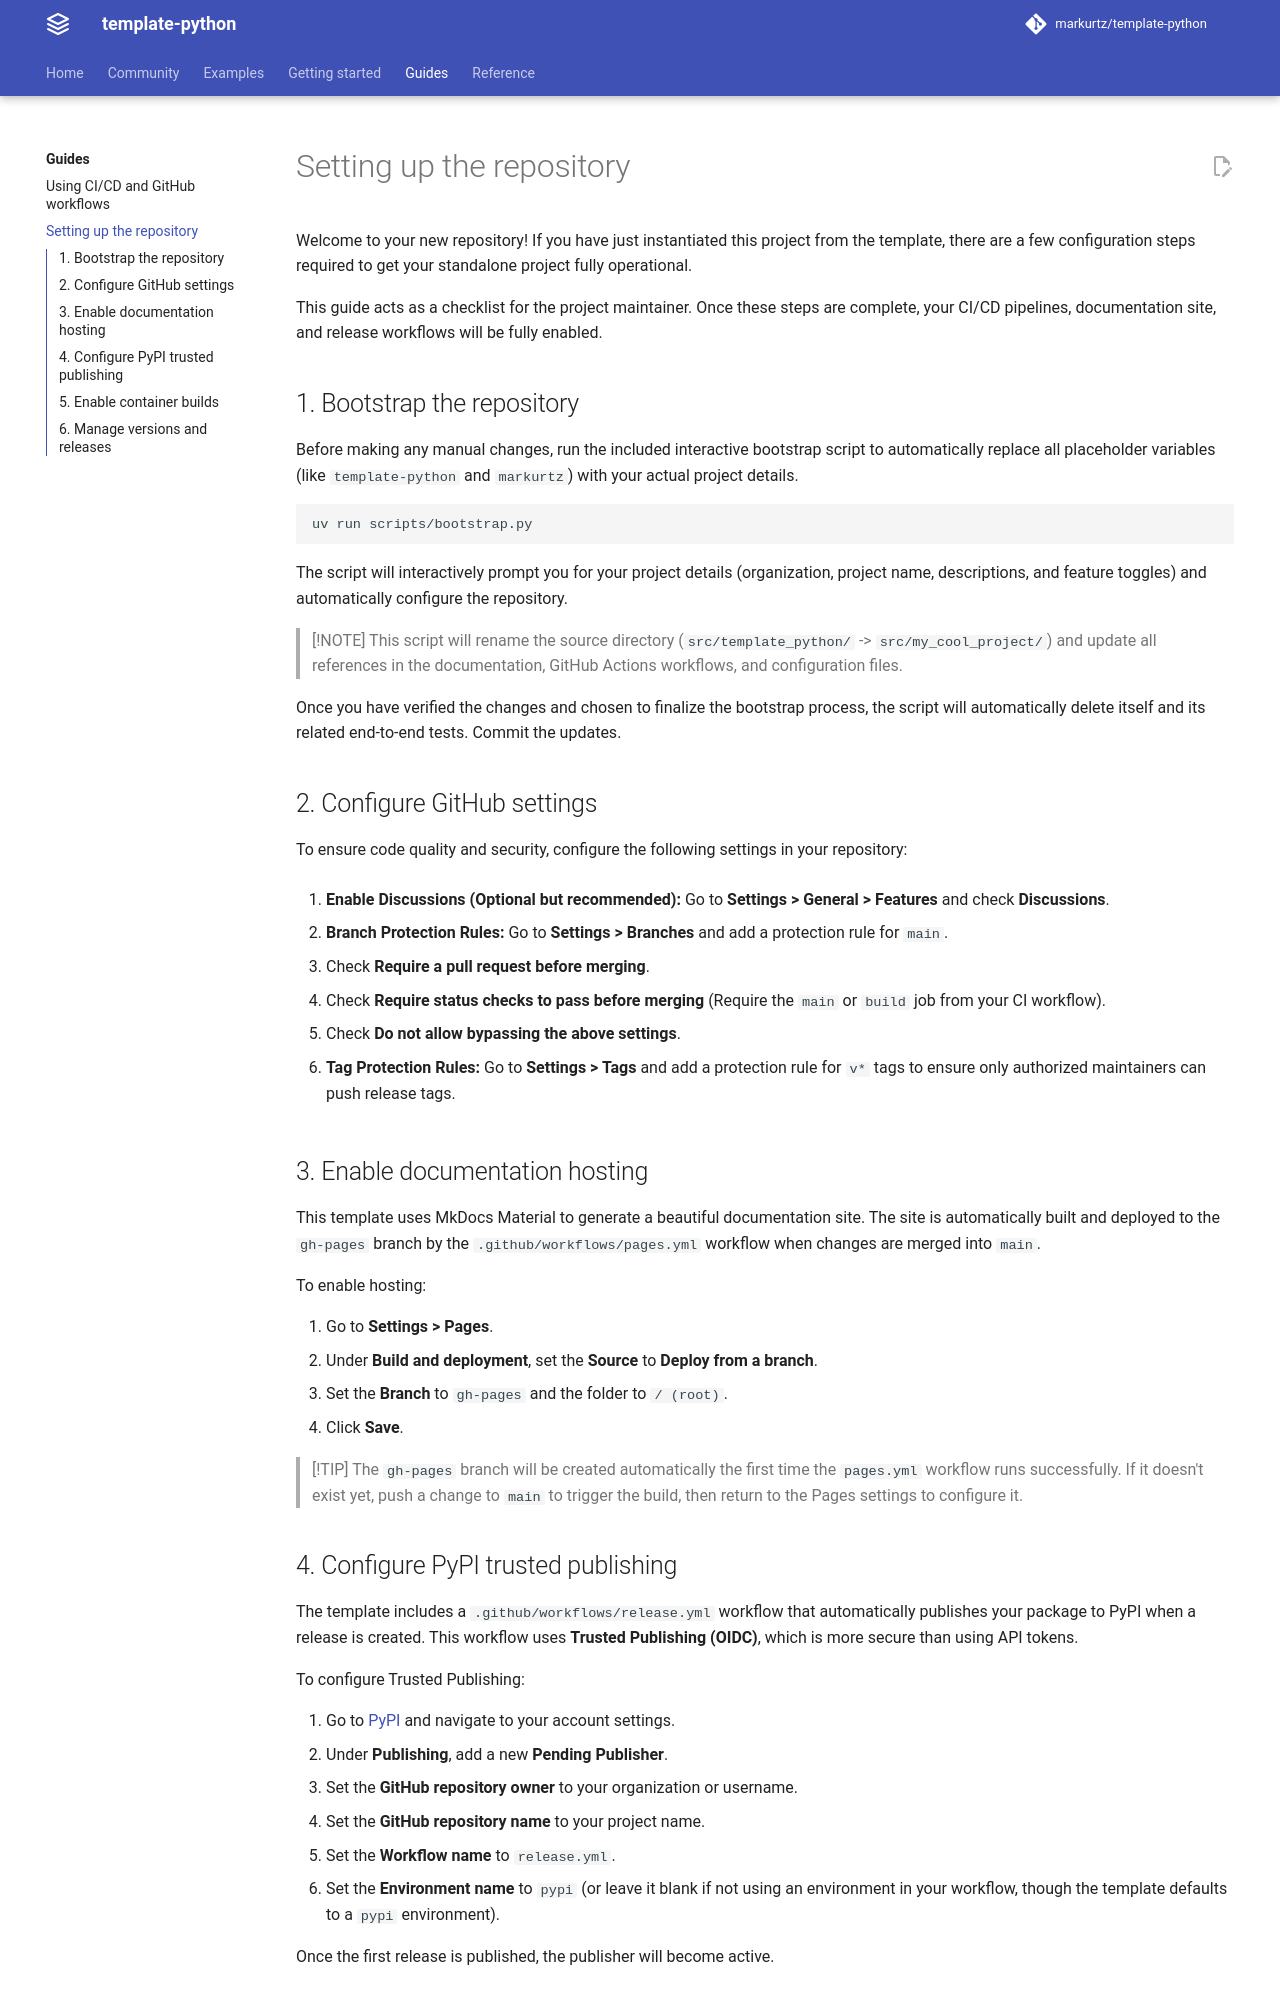

repository: agens-project/core · page: dev/guides/repository-setup/index.html · generator: mkdocs

# Setting up the repository

Welcome to your new repository! If you have just instantiated this project from the template, there are a few configuration steps required to get your standalone project fully operational.

This guide acts as a checklist for the project maintainer. Once these steps are complete, your CI/CD pipelines, documentation site, and release workflows will be fully enabled.

## 1. Bootstrap the repository

Before making any manual changes, run the included interactive bootstrap script to automatically replace all placeholder variables (like `template-python` and `markurtz`) with your actual project details.

```bash
uv run scripts/bootstrap.py
```

The script will interactively prompt you for your project details (organization, project name, descriptions, and feature toggles) and automatically configure the repository.

> [!NOTE]
> This script will rename the source directory (`src/template_python/` -> `src/my_cool_project/`) and update all references in the documentation, GitHub Actions workflows, and configuration files.

Once you have verified the changes and chosen to finalize the bootstrap process, the script will automatically delete itself and its related end-to-end tests. Commit the updates.

## 2. Configure GitHub settings

To ensure code quality and security, configure the following settings in your repository:

1. **Enable Discussions (Optional but recommended):**
   Go to **Settings > General > Features** and check **Discussions**.

1. **Branch Protection Rules:**
   Go to **Settings > Branches** and add a protection rule for `main`.

   - Check **Require a pull request before merging**.
   - Check **Require status checks to pass before merging** (Require the `main` or `build` job from your CI workflow).
   - Check **Do not allow bypassing the above settings**.

1. **Tag Protection Rules:**
   Go to **Settings > Tags** and add a protection rule for `v*` tags to ensure only authorized maintainers can push release tags.

## 3. Enable documentation hosting

This template uses MkDocs Material to generate a beautiful documentation site. The site is automatically built and deployed to the `gh-pages` branch by the `.github/workflows/pages.yml` workflow when changes are merged into `main`.

To enable hosting:

1. Go to **Settings > Pages**.
1. Under **Build and deployment**, set the **Source** to **Deploy from a branch**.
1. Set the **Branch** to `gh-pages` and the folder to `/ (root)`.
1. Click **Save**.

> [!TIP]
> The `gh-pages` branch will be created automatically the first time the `pages.yml` workflow runs successfully. If it doesn't exist yet, push a change to `main` to trigger the build, then return to the Pages settings to configure it.

## 4. Configure PyPI trusted publishing

The template includes a `.github/workflows/release.yml` workflow that automatically publishes your package to PyPI when a release is created. This workflow uses **Trusted Publishing (OIDC)**, which is more secure than using API tokens.

To configure Trusted Publishing:

1. Go to [PyPI](https://pypi.org/) and navigate to your account settings.
1. Under **Publishing**, add a new **Pending Publisher**.
1. Set the **GitHub repository owner** to your organization or username.
1. Set the **GitHub repository name** to your project name.
1. Set the **Workflow name** to `release.yml`.
1. Set the **Environment name** to `pypi` (or leave it blank if not using an environment in your workflow, though the template defaults to a `pypi` environment).

Once the first release is published, the publisher will become active.
